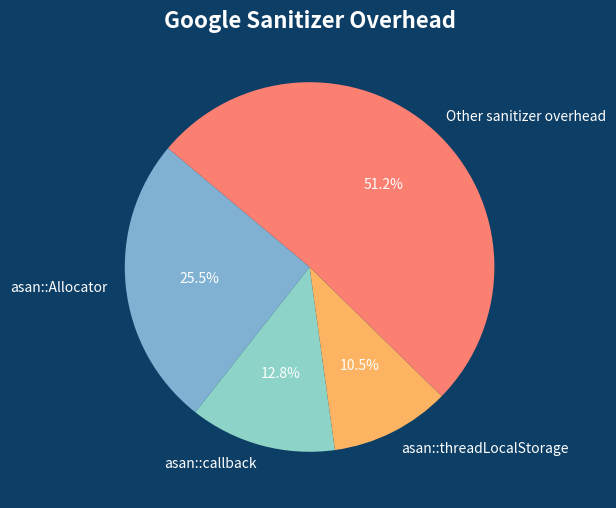

Write Python code to recreate this figure.
import matplotlib.pyplot as plt

# 데이터 정의
labels = ['asan::Allocator', 'asan::callback', 'asan::threadLocalStorage', 'Other sanitizer overhead']
sizes = [25.5, 12.8, 10.5, 51.2]
colors = ['#80B1D3', '#8DD3C7', '#FDB462', '#FB8072']

# 그래프 그리기
fig, ax = plt.subplots(figsize=(10, 6), facecolor='#0D3E66')
ax.set_facecolor('#0D3E66')

wedges, texts, autotexts = ax.pie(sizes, colors=colors, labels=labels, autopct='%1.1f%%', startangle=140, textprops={'color': 'white'})

# 타이틀 설정
plt.title('Google Sanitizer Overhead', color='white', fontsize=16, weight='bold')

# 텍스트 색상 설정
for text in texts:
    text.set_color('white')
for autotext in autotexts:
    autotext.set_color('white')

# 저장
plt.savefig("sanitizer_overhead_high_res.png", format='png', facecolor='#0D3E66', dpi=900)
# 그래프 표시
plt.show()